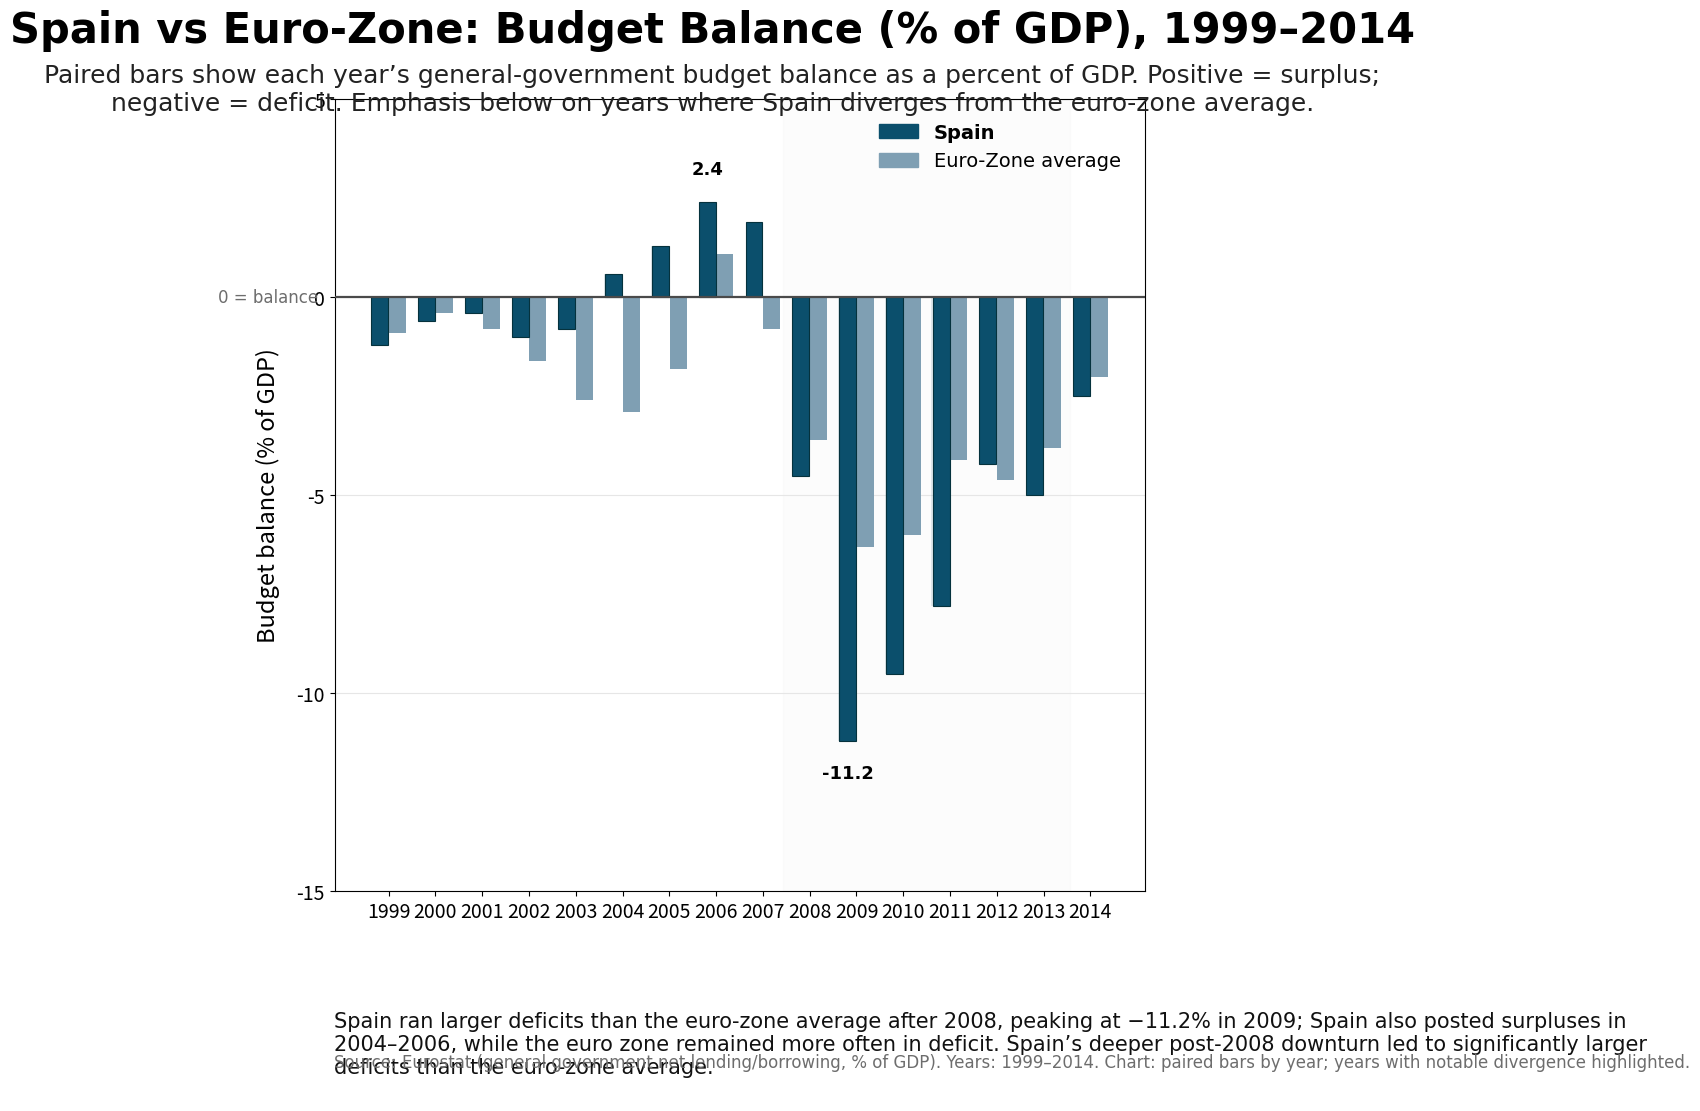

Reproduce this figure in Python. (Note: this script raises an exception after producing the figure.)
import matplotlib.pyplot as plt
import matplotlib.patches as mpatches
import numpy as np

# Data setup
data = [
    {"year": 1999, "spain": -1.2, "euro_zone_average": -0.9},
    {"year": 2000, "spain": -0.6, "euro_zone_average": -0.4},
    {"year": 2001, "spain": -0.4, "euro_zone_average": -0.8},
    {"year": 2002, "spain": -1.0, "euro_zone_average": -1.6},
    {"year": 2003, "spain": -0.8, "euro_zone_average": -2.6},
    {"year": 2004, "spain": 0.6, "euro_zone_average": -2.9},
    {"year": 2005, "spain": 1.3, "euro_zone_average": -1.8},
    {"year": 2006, "spain": 2.4, "euro_zone_average": 1.1},
    {"year": 2007, "spain": 1.9, "euro_zone_average": -0.8},
    {"year": 2008, "spain": -4.5, "euro_zone_average": -3.6},
    {"year": 2009, "spain": -11.2, "euro_zone_average": -6.3},
    {"year": 2010, "spain": -9.5, "euro_zone_average": -6.0},
    {"year": 2011, "spain": -7.8, "euro_zone_average": -4.1},
    {"year": 2012, "spain": -4.2, "euro_zone_average": -4.6},
    {"year": 2013, "spain": -5.0, "euro_zone_average": -3.8},
    {"year": 2014, "spain": -2.5, "euro_zone_average": -2.0}
]

years = [d["year"] for d in data]
spain_vals = np.array([d["spain"] for d in data])
euro_vals = np.array([d["euro_zone_average"] for d in data])

# Figure configuration (portrait 3:4)
# Use inches so that saving is exact: 9 x 12 inches
fig_width, fig_height = 9, 12
fig = plt.figure(figsize=(fig_width, fig_height), constrained_layout=False)
ax = fig.add_axes([0.08, 0.22, 0.90, 0.66])  # leave room at top for title/subtitle and bottom for caption

# Typography and colors
plt.rcParams['font.family'] = 'DejaVu Sans'
title_fontsize = 30
subtitle_fontsize = 18
legend_fontsize = 14
axis_label_fontsize = 17
tick_label_fontsize = 14
caption_fontsize = 15
metadata_fontsize = 12

color_spain = "#0b4f6c"        # deep teal/navy-like saturated color
color_euro = "#7f9fb3"         # muted gray-blue
grid_color = "#e6e6e6"
zero_line_color = "#4a4a4a"
muted_text = "#6d6d6d"

# X positions and bar widths
x = np.arange(len(years))
pair_gap = 0.02
bar_width = 0.36
offset = bar_width / 2.0 + pair_gap / 2.0

# Optional subtle shaded crisis band 2008-2013
# Determine span in x coordinates (center positions)
year_to_x = {year: xi for year, xi in zip(years, x)}
start_year, end_year = 2008, 2013
if start_year in year_to_x and end_year in year_to_x:
    span_left = year_to_x[start_year] - (bar_width + pair_gap)
    span_right = year_to_x[end_year] + (bar_width + pair_gap)
    ax.axvspan(span_left - 0.5*bar_width, span_right + 0.5*bar_width,
               color="#cfcfcf", alpha=0.06, zorder=0)

# Identify years where |Spain - Euro| >= 3 for subtle emphasis
diffs = np.abs(spain_vals - euro_vals)
highlight_years = diffs >= 3.0
highlight_indices = np.where(highlight_years)[0]

# Draw background "halo" for highlighted Spain bars (slightly wider, low opacity)
for idx in highlight_indices:
    xi = x[idx] - offset
    ax.bar(xi, spain_vals[idx],
           width=bar_width + 0.06,
           color=color_spain,
           alpha=0.12,
           linewidth=0,
           zorder=1,
           align='center')

# Plot Spain bars (slightly thicker edge)
spain_bars = ax.bar(x - offset, spain_vals, width=bar_width,
                    color=color_spain, edgecolor="#05323d", linewidth=0.8, zorder=3, label="Spain")

# Plot Euro-zone bars
euro_bars = ax.bar(x + offset, euro_vals, width=bar_width,
                   color=color_euro, edgecolor="none", zorder=2, label="Euro‑Zone average")

# Zero baseline emphasized
ax.axhline(0, color=zero_line_color, linewidth=1.6, zorder=4)
# Light horizontal gridlines
ax.yaxis.grid(True, which='major', color=grid_color, linewidth=0.8, zorder=0)
ax.set_axisbelow(True)

# Axis labels and ticks
ax.set_ylabel("Budget balance (% of GDP)", fontsize=axis_label_fontsize, labelpad=12)
ax.set_xticks(x)
ax.set_xticklabels([str(y) for y in years], fontsize=tick_label_fontsize)
ax.tick_params(axis='y', labelsize=tick_label_fontsize)
# Set y limits with some margin
y_min = min(spain_vals.min(), euro_vals.min())
y_max = max(spain_vals.max(), euro_vals.max())
y_margin = max(1.5, (y_max - y_min) * 0.08)
ax.set_ylim(y_min - y_margin, y_max + y_margin)

# Major yticks every 2 or 5 points depending on range
yrange = y_max - y_min
if yrange <= 12:
    yticks = np.arange(int(np.floor(y_min/2)*2), int(np.ceil(y_max/2)*2)+1, 2)
else:
    yticks = np.arange(int(np.floor(y_min/5)*5), int(np.ceil(y_max/5)*5)+1, 5)
ax.set_yticks(yticks)

# Label the zero baseline explicitly (placed at left of plot)
ax.text(-0.02, 0, "0 = balance", va='center', ha='right',
        transform=ax.get_yaxis_transform(), fontsize=12, color=muted_text)

# Data labels for critical Spain outliers: 2009 (-11.2) and 2006 (2.4) as specified
critical_years = [2009, 2006]
for cy in critical_years:
    if cy in year_to_x:
        idx = year_to_x[cy]
        val = spain_vals[idx]
        xi = x[idx] - offset
        # Place label slightly above positive bars, slightly below negative bars
        if val >= 0:
            ytext = val + 0.6
            va = 'bottom'
        else:
            ytext = val - 0.6
            va = 'top'
        ax.text(xi, ytext, f"{val:.1f}", fontsize=13, fontweight='bold',
                color='black', ha='center', va=va, zorder=5)

# Compact legend top-right inside plotting area
legend_patches = [
    mpatches.Patch(color=color_spain, label="Spain"),
    mpatches.Patch(color=color_euro, label="Euro‑Zone average")
]
leg = ax.legend(handles=legend_patches, loc='upper right', fontsize=legend_fontsize,
                frameon=False, bbox_to_anchor=(0.98, 0.98), borderaxespad=0.)
# Make Spain entry slightly emphasized in legend by bold text
for text, patch in zip(leg.get_texts(), legend_patches):
    if patch.get_label() == "Spain":
        text.set_fontweight('bold')

# Title and subtitle (centered above axes)
fig.suptitle("Spain vs Euro‑Zone: Budget Balance (% of GDP), 1999–2014",
             fontsize=title_fontsize, fontweight='bold', y=0.955)
fig.text(0.5, 0.91,
         "Paired bars show each year’s general‑government budget balance as a percent of GDP. "
         "Positive = surplus; negative = deficit. Emphasis below on years where Spain diverges from the euro‑zone average.",
         ha='center', va='top', fontsize=subtitle_fontsize, wrap=True, color='#222222')

# Caption block under the plot
caption = ("Spain ran larger deficits than the euro‑zone average after 2008, peaking at −11.2% in 2009; "
           "Spain also posted surpluses in 2004–2006, while the euro zone remained more often in deficit. "
           "Spain’s deeper post‑2008 downturn led to significantly larger deficits than the euro‑zone average.")
fig.text(0.08, 0.12, caption, ha='left', va='top', fontsize=caption_fontsize, wrap=True, color='#111111')

# Metadata/provenance line (muted)
metadata = ("Source: Eurostat (general government net lending/borrowing, % of GDP). "
            "Years: 1999–2014. Chart: paired bars by year; years with notable divergence highlighted.")
fig.text(0.08, 0.085, metadata, ha='left', va='top', fontsize=metadata_fontsize, color=muted_text)

# Improve layout and ensure caption fits
plt.subplots_adjust(top=0.89, bottom=0.08, left=0.08, right=0.96)

# Export high-resolution PNG and an extra larger slide-optimized export
# Primary export (900x1200 px at 100 dpi -> 9x12 inches)
fig.savefig("spain_vs_eurozone_budget_900x1200.png", dpi=100, facecolor='white')
# Slide-optimized export (double resolution)
fig.savefig("spain_vs_eurozone_budget_slide@2x.png", dpi=200, facecolor='white')

# Also show the plot in interactive environments
plt.savefig("generated/spain_factor1_bar7/spain_factor1_bar7_design.png", dpi=300, bbox_inches="tight")